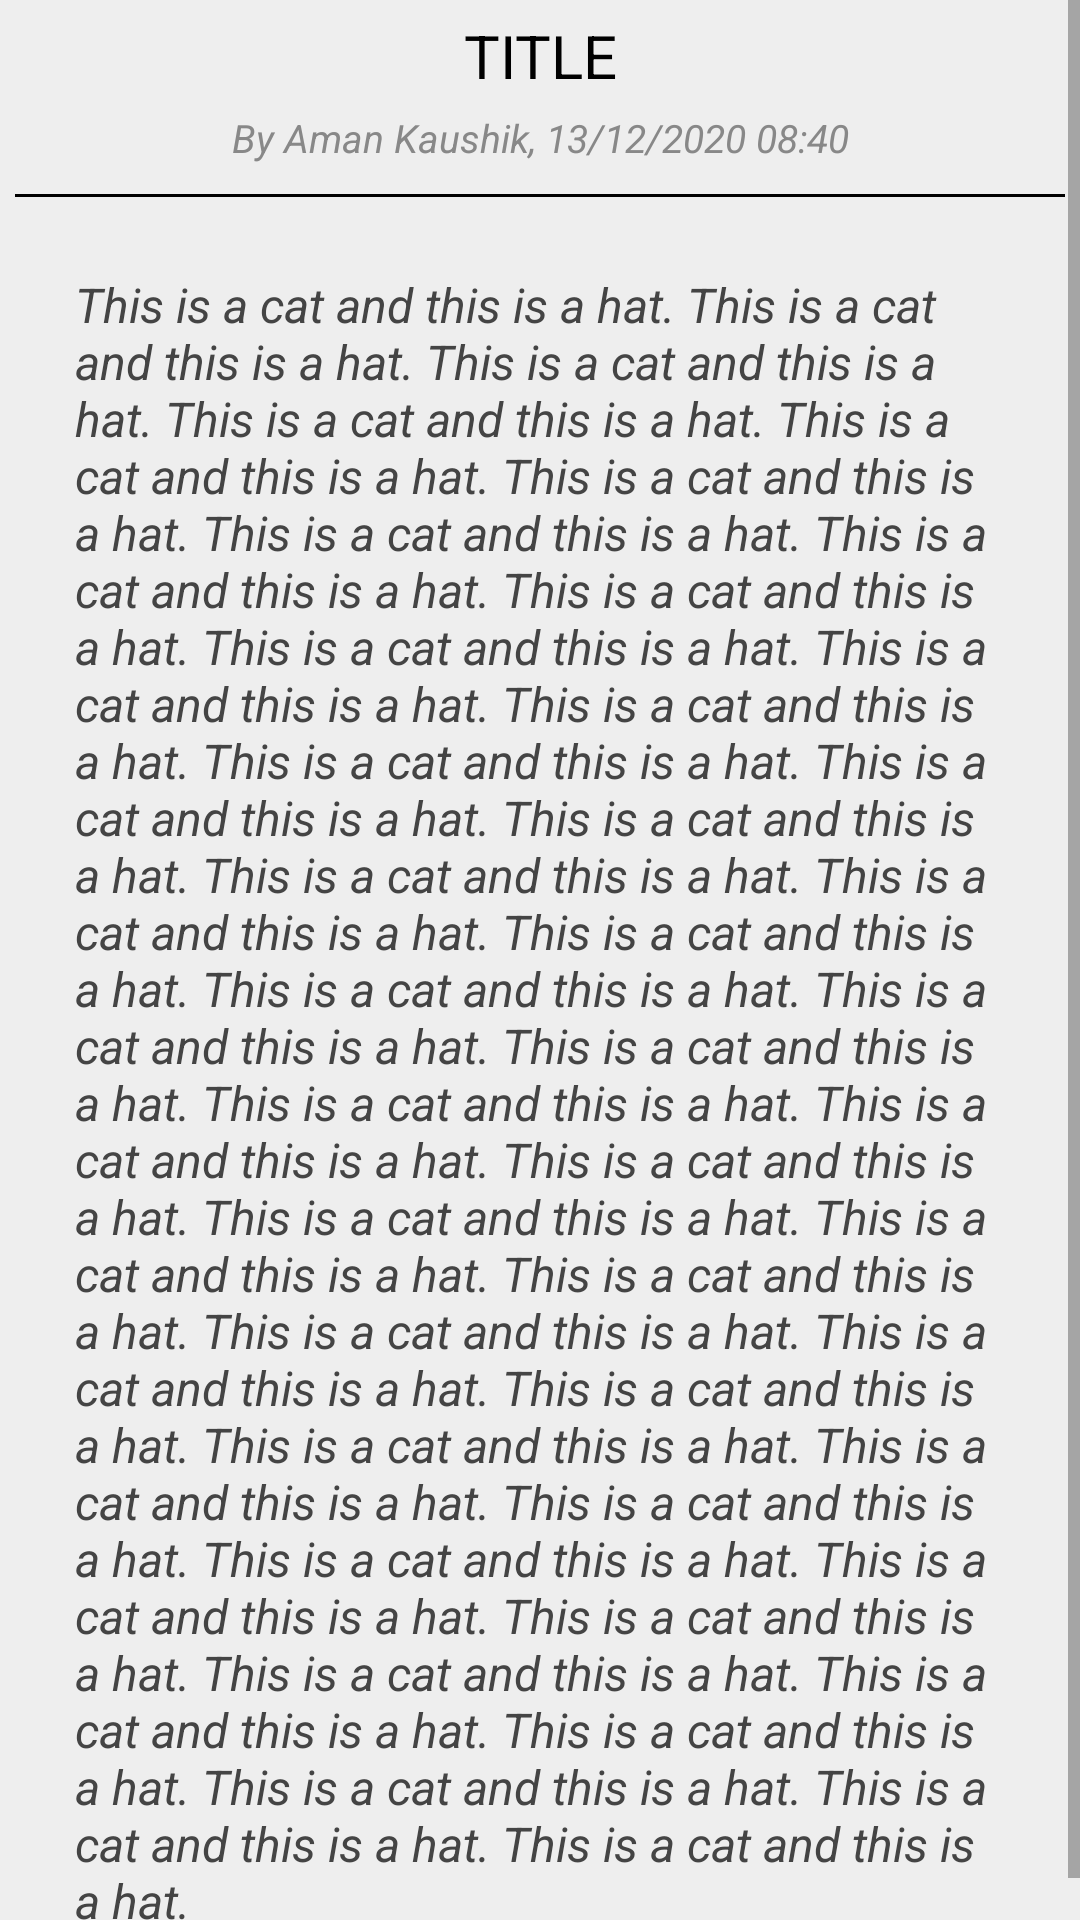

Android layout source for this screen:
<!-- AndroidManifest.xml: application theme AppTheme -->
<!-- res/layout/activity_free_study_material.xml -->
<?xml version="1.0" encoding="utf-8"?>
<ScrollView xmlns:android="http://schemas.android.com/apk/res/android"
    xmlns:app="http://schemas.android.com/apk/res-auto"
    xmlns:tools="http://schemas.android.com/tools"
    android:layout_width="match_parent"
    android:layout_height="wrap_content"
    android:background="#EEE"
    tools:context=".FreeStudyMaterial">

    <LinearLayout
        android:layout_marginTop="5dp"
        android:layout_width="match_parent"
        android:layout_height="wrap_content"
        android:layout_marginStart="5dp"
        android:orientation="vertical"
        android:layout_marginEnd="5dp"
        android:layout_marginBottom="50dp">

        <TextView
            android:id="@+id/fsm_title_0"
            android:layout_width="match_parent"
            android:layout_height="wrap_content"
            android:text="Title"
            android:textColor="#000"
            android:textAllCaps="true"
            android:textSize="20sp"
            android:textAlignment="center" />

        <TextView
            android:id="@+id/fsm_details_0"
            android:layout_marginTop="5dp"
            android:layout_width="match_parent"
            android:layout_height="wrap_content"
            android:text="By Aman Kaushik, 13/12/2020 08:40"
            android:textColor="#888"
            android:textStyle="italic"
            android:textSize="13sp"
            android:textAlignment="center" />

        <View
            android:layout_marginTop="10dp"
            android:layout_marginBottom="10dp"
            android:layout_width="match_parent"
            android:layout_height="1dp"
            android:background="#000" />

        <TextView
            android:id="@+id/fsm_content_0"
            android:layout_marginTop="5dp"
            android:layout_width="match_parent"
            android:layout_height="wrap_content"
            android:text="This is a cat and this is a hat. This is a cat and this is a hat. This is a cat and this is a hat. This is a cat and this is a hat. This is a cat and this is a hat. This is a cat and this is a hat. This is a cat and this is a hat. This is a cat and this is a hat. This is a cat and this is a hat. This is a cat and this is a hat. This is a cat and this is a hat. This is a cat and this is a hat. This is a cat and this is a hat. This is a cat and this is a hat. This is a cat and this is a hat. This is a cat and this is a hat. This is a cat and this is a hat. This is a cat and this is a hat. This is a cat and this is a hat. This is a cat and this is a hat. This is a cat and this is a hat. This is a cat and this is a hat. This is a cat and this is a hat. This is a cat and this is a hat. This is a cat and this is a hat. This is a cat and this is a hat. This is a cat and this is a hat. This is a cat and this is a hat. This is a cat and this is a hat. This is a cat and this is a hat. This is a cat and this is a hat. This is a cat and this is a hat. This is a cat and this is a hat. This is a cat and this is a hat. This is a cat and this is a hat. This is a cat and this is a hat. This is a cat and this is a hat. This is a cat and this is a hat. This is a cat and this is a hat. This is a cat and this is a hat. This is a cat and this is a hat. This is a cat and this is a hat. "
            android:textColor="#444"
            android:padding="10dp"
            android:layout_marginStart="10dp"
            android:layout_marginEnd="10dp"
            android:textStyle="italic"
            android:textSize="16sp"/>

    </LinearLayout>

</ScrollView>
<!-- resources referenced by this layout -->
<resources>
  <style name="AppTheme" parent="Theme.AppCompat.Light.DarkActionBar">
          
          <item name="colorPrimary">@color/colorPrimary</item>
          <item name="colorPrimaryDark">@color/colorPrimaryDark</item>
          <item name="colorAccent">@color/colorAccent</item>
      </style>
  <color name="colorPrimary">#610B38</color>
  <color name="colorPrimaryDark">#610B38</color>
  <color name="colorAccent">#FF3B00</color>
</resources>
